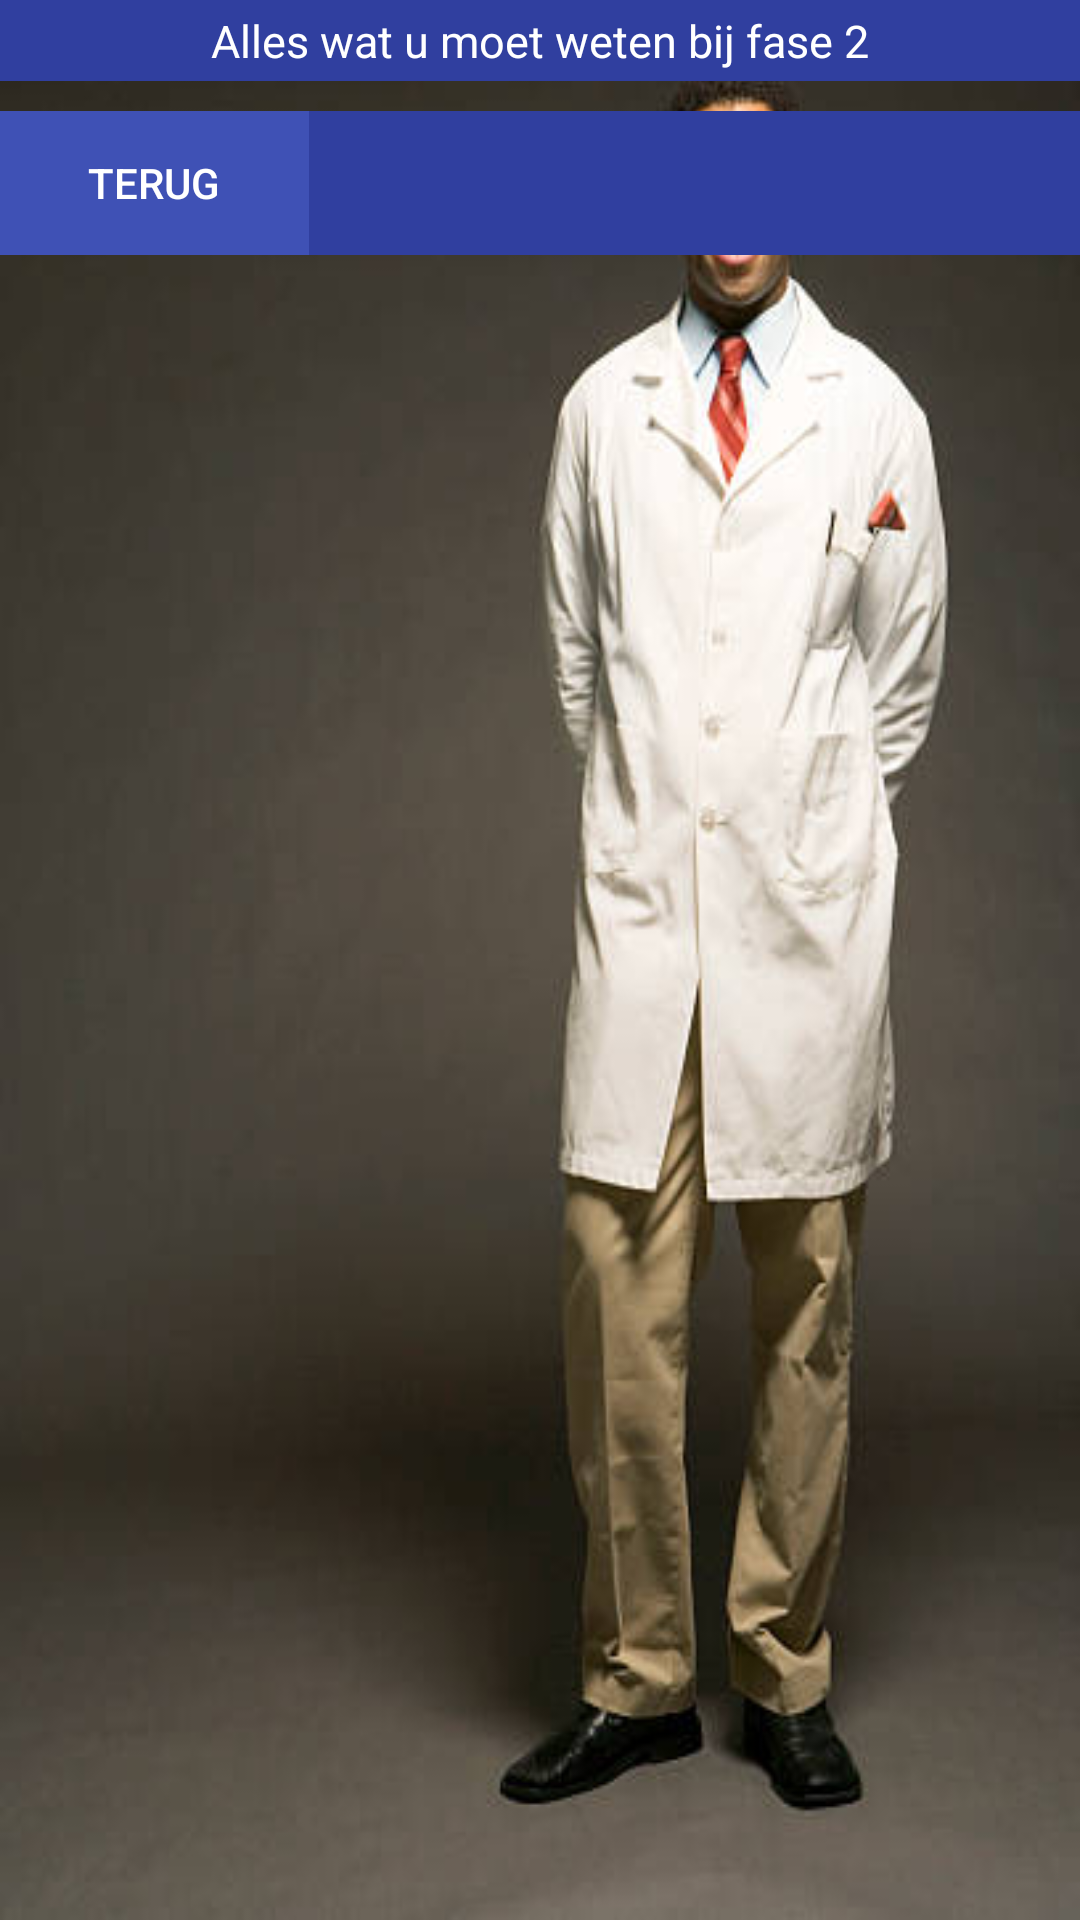

The Android layout XML behind this screen, and the referenced resources:
<!-- AndroidManifest.xml: application theme AppTheme -->
<!-- res/layout/activity_vervolg_afspraak.xml -->
<?xml version="1.0" encoding="utf-8"?>
<RelativeLayout xmlns:android="http://schemas.android.com/apk/res/android"
    xmlns:app="http://schemas.android.com/apk/res-auto"
    xmlns:tools="http://schemas.android.com/tools"
    android:layout_width="match_parent"
    android:id="@+id/icons_container"
    android:layout_height="match_parent"
    android:background="@drawable/bg"
    app:layout_behavior="@string/appbar_scrolling_view_behavior"
    tools:context="com.solutions.guidedrecovery.ipmedt4.activities.MainActivity"
    tools:layout_editor_absoluteX="0dp"
    tools:layout_editor_absoluteY="81dp">


    <LinearLayout
        android:layout_width="match_parent"
        android:layout_height="wrap_content"
        android:orientation="vertical">>

        <TextView
            android:id="@+id/simpeleBreuk"
            android:layout_width="match_parent"
            android:layout_height="wrap_content"
            android:background="@color/colorPrimaryDark"
            android:padding="10px"
            android:textColor="@color/white"
            android:text="Alles wat u moet weten bij fase 2"
            android:textAlignment="center"
            android:textSize="15dp" />

        <android.support.v7.widget.RecyclerView
            android:id="@+id/recycler_view"
            android:layout_width="match_parent"
            android:layout_height="wrap_content"
            android:layout_weight="1">

        </android.support.v7.widget.RecyclerView>


        <LinearLayout
            android:layout_width="match_parent"
            android:layout_height="wrap_content"
            android:gravity="bottom"
            android:layout_marginTop="10dp"
            android:orientation="horizontal">

            <Button
                android:id="@+id/btnBack"
                android:layout_width="match_parent"
                android:layout_height="wrap_content"
                android:layout_gravity="bottom"


                android:layout_weight="1"
                android:background="@color/colorPrimary"
                android:padding="5dp"
                android:text="Terug"
                android:textColor="@color/white" />

            <Button
                android:id="@+id/btnYouTube"
                android:layout_width="match_parent"
                android:layout_height="wrap_content"
                android:layout_gravity="bottom"


                android:layout_weight="0.4"
                android:background="@color/colorPrimaryDark"
                android:padding="5dp"
                android:text=""
                android:textColor="@color/white" />
        </LinearLayout>



    </LinearLayout>

</RelativeLayout>
<!-- resources referenced by this layout -->
<resources>
  <color name="colorPrimary">#3F51B5</color>
  <color name="colorPrimaryDark">#303F9F</color>
  <!-- drawable bg: jpg bitmap (drawable, 20937 bytes) -->
  <style name="AppTheme" parent="Theme.AppCompat.Light.DarkActionBar">
          
          <item name="colorPrimary">@color/colorPrimary</item>
          <item name="colorPrimaryDark">@color/colorPrimaryDark</item>
          <item name="colorAccent">@color/colorAccent</item>
      </style>
  <color name="colorAccent">#FF4081</color>
  <!-- not gathered from this repository: default colours our renderer supplied (Android Studio template values) -->
  <color name="white">#FFFFFFFF</color>
</resources>
